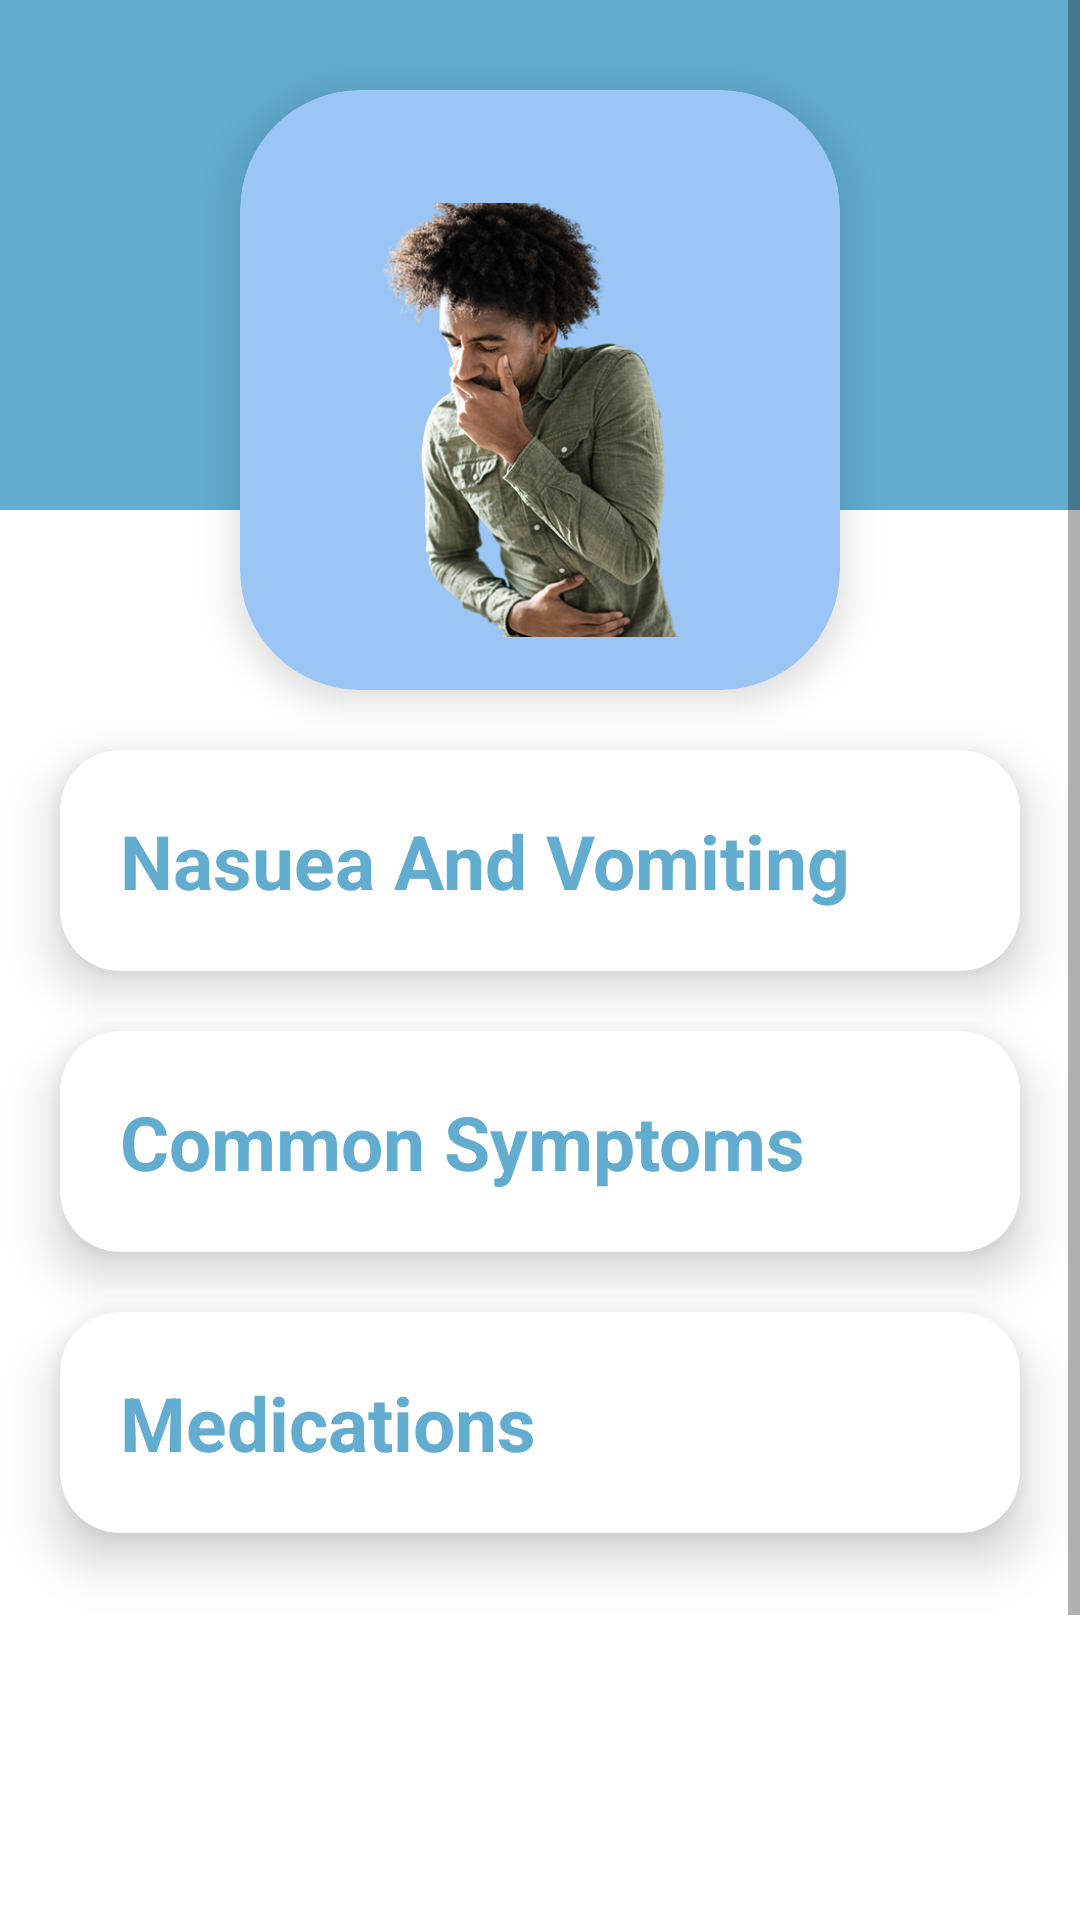

This screen was rendered from an Android layout file. Write that file and the resources it references.
<!-- AndroidManifest.xml: application theme Theme.MedClock -->
<!-- res/layout/activity_nasuea_vomiting.xml -->
<?xml version="1.0" encoding="utf-8"?>
<RelativeLayout xmlns:android="http://schemas.android.com/apk/res/android"
    xmlns:app="http://schemas.android.com/apk/res-auto"
    xmlns:tools="http://schemas.android.com/tools"
    android:layout_width="match_parent"
    android:layout_height="match_parent"
    tools:context=".Headache">

    <View
        android:id="@+id/view"
        android:layout_width="match_parent"
        android:layout_height="170dp"
        android:background="@color/lavender"
        app:layout_constraintEnd_toEndOf="parent"
        app:layout_constraintHorizontal_bias="0.5"
        app:layout_constraintStart_toStartOf="parent"
        tools:layout_editor_absoluteY="-3dp" />
    <ScrollView
        android:layout_width="match_parent"
        android:layout_height="match_parent">
        <LinearLayout
            android:layout_width="match_parent"
            android:layout_height="wrap_content"
            android:orientation="vertical">
            <androidx.cardview.widget.CardView
                android:id="@+id/cardView"
                android:layout_width="match_parent"
                android:layout_height="200dp"
                android:layout_marginStart="80dp"
                android:layout_marginTop="30dp"
                android:layout_marginEnd="80dp"
                app:cardBackgroundColor="#9AC5F4"
                app:cardCornerRadius="40dp"
                app:cardElevation="8dp">
                <RelativeLayout
                    android:layout_width="match_parent"
                    android:layout_height="wrap_content">
                    <ImageView
                        android:layout_width="wrap_content"
                        android:layout_height="wrap_content"
                        android:layout_marginTop="20dp"
                        android:src="@drawable/nasueavomiting" >
                    </ImageView>
                </RelativeLayout>
            </androidx.cardview.widget.CardView>
            <androidx.cardview.widget.CardView
                android:id="@+id/cv_nasueavomiting"
                android:onClick="expandnasueavomiting"
                android:layout_width="match_parent"
                android:layout_height="wrap_content"
                android:layout_marginStart="20dp"
                android:layout_marginTop="20dp"
                android:layout_marginEnd="20dp"
                android:layout_marginBottom="20dp"
                app:cardCornerRadius="20dp"
                app:cardElevation="10dp"
                app:contentPadding="20dp">

                <LinearLayout
                    android:id="@+id/layout_nasueavomiting"
                    android:layout_width="wrap_content"
                    android:layout_height="wrap_content"
                    android:orientation="vertical"
                    android:animateLayoutChanges="true">

                    <TextView
                        android:id="@+id/tv_nasueavomiting"
                        android:layout_width="wrap_content"
                        android:layout_height="wrap_content"
                        android:text="Nasuea And Vomiting"
                        android:textColor="@color/lavender"
                        android:textSize="25sp"
                        android:textStyle="bold" />

                    <TextView
                        android:id="@+id/tv_description"
                        android:layout_width="wrap_content"
                        android:layout_height="wrap_content"
                        android:text="Nausea is feeling an urge to vomit. It is often called being sick to your stomach. Vomiting or throwing-up is forcing the contents of the stomach up through the food pipe. "
                        android:textSize="17sp"
                        android:visibility="gone"/>
                </LinearLayout>
            </androidx.cardview.widget.CardView>
            <androidx.cardview.widget.CardView
                android:id="@+id/cv_nasueavomiting_symptoms"
                android:layout_width="match_parent"
                android:layout_height="wrap_content"
                android:layout_marginStart="20dp"
                android:layout_marginEnd="20dp"
                android:onClick="expandsymptoms"
                app:cardCornerRadius="20dp"
                app:cardElevation="10dp"
                app:contentPadding="20dp">

                <LinearLayout
                    android:id="@+id/layout_nasueavomiting_symptoms"
                    android:layout_width="wrap_content"
                    android:layout_height="wrap_content"
                    android:animateLayoutChanges="true"
                    android:orientation="vertical">

                    <TextView
                        android:id="@+id/tv_nasueavomiting_symptoms"
                        android:layout_width="wrap_content"
                        android:layout_height="wrap_content"
                        android:text="Common Symptoms"
                        android:textColor="@color/lavender"
                        android:textSize="25sp"
                        android:textStyle="bold"/>

                    <TextView
                        android:id="@+id/tv_descriptionsymptoms"
                        android:layout_width="wrap_content"
                        android:layout_height="wrap_content"
                        android:text="•Food allergies \n •Infections of the stomach or bowels, such as the stomach flu or food poisoning  "
                        android:textSize="17sp"
                        android:visibility="gone"/>
                </LinearLayout>
            </androidx.cardview.widget.CardView>
            <androidx.cardview.widget.CardView
                android:id="@+id/cv_nasueavomiting_med"
                android:layout_width="match_parent"
                android:layout_height="wrap_content"
                android:layout_marginStart="20dp"
                android:layout_marginTop="20dp"
                android:layout_marginBottom="250dp"
                android:layout_marginEnd="20dp"
                android:onClick="expandmed"
                app:cardCornerRadius="20dp"
                app:cardElevation="10dp"
                app:contentPadding="20dp">

                <LinearLayout
                    android:id="@+id/layout_nasueavomiting_med"
                    android:layout_width="wrap_content"
                    android:layout_height="wrap_content"
                    android:animateLayoutChanges="true"
                    android:orientation="vertical">

                    <TextView
                        android:id="@+id/tv_nasueavomiting_med"
                        android:layout_width="wrap_content"
                        android:layout_height="wrap_content"
                        android:text="Medications"
                        android:textColor="@color/lavender"
                        android:textSize="25sp"
                        android:textStyle="bold"/>

                    <TextView
                        android:id="@+id/tv_descriptionmed"
                        android:layout_width="wrap_content"
                        android:layout_height="wrap_content"
                        android:text="United Home can be purchased at drugstores/pharmacies in various locations such as Mercury Drug, Watsons, South Star Drug, Evercare Pharmacy, La Nueva Pharmacy, Rose Pharmacy and other pharmacies. "
                        android:textSize="17sp"
                        android:visibility="gone"/>
                </LinearLayout>
            </androidx.cardview.widget.CardView>
        </LinearLayout>
    </ScrollView>
</RelativeLayout>
<!-- resources referenced by this layout -->
<resources>
  <color name="lavender">#61ACCF</color>
  <!-- drawable nasueavomiting: png bitmap (drawable, 224186 bytes) -->
  <style name="Theme.MedClock" parent="Theme.MaterialComponents.DayNight.DarkActionBar">
          
          <item name="colorPrimary">@color/lavender</item>
          <item name="colorPrimaryVariant">@color/lavender</item>
          <item name="colorOnPrimary">@color/white</item>
          
          <item name="colorSecondary">@color/teal_200</item>
          <item name="colorSecondaryVariant">@color/teal_700</item>
          <item name="colorOnSecondary">@color/black</item>
          
          <item name="android:statusBarColor">?attr/colorPrimaryVariant</item>
          
      </style>
  <color name="white">#FFFFFFFF</color>
  <color name="teal_200">#FF03DAC5</color>
  <color name="teal_700">#FF018786</color>
  <color name="black">#FF000000</color>
</resources>
